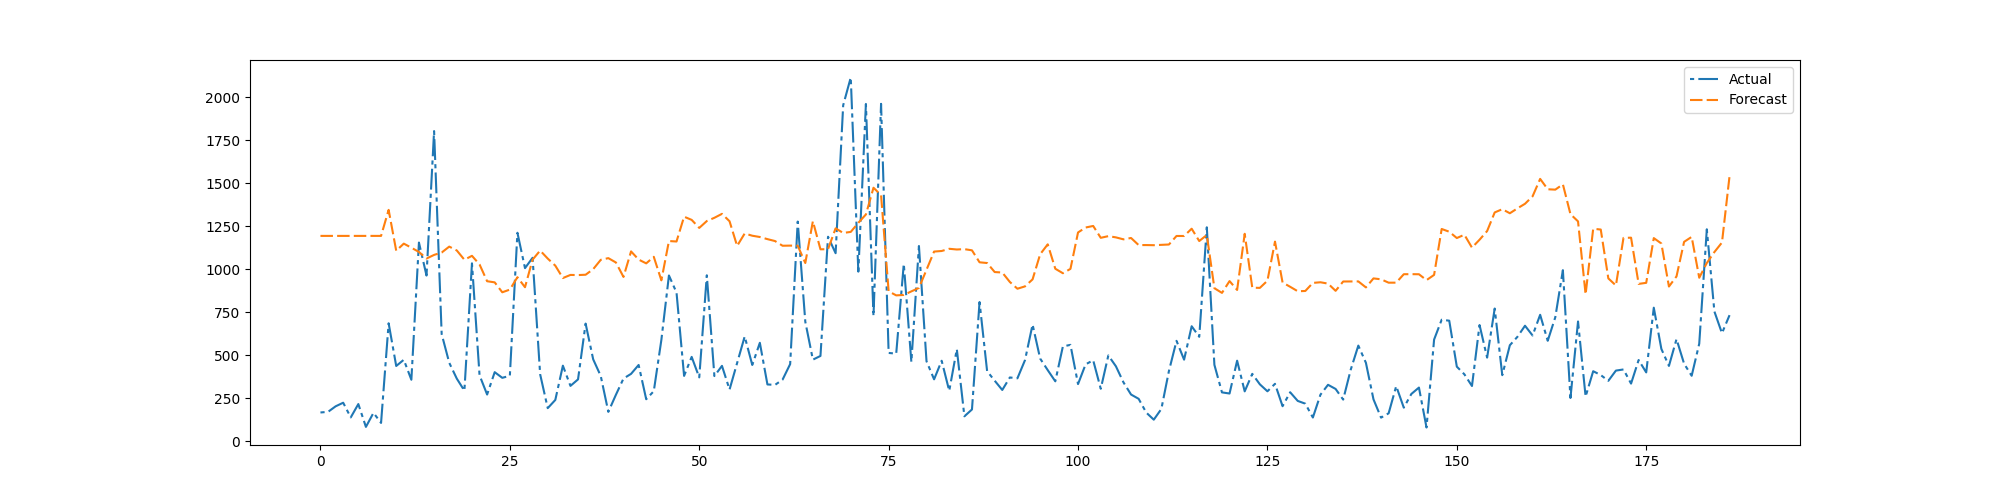

Data behind this chart, as committed beside it:
preds, trues
1193, 167
1193, 170.5
1193, 202.6
1193, 223.6
1193, 138.3
1193, 215.9
1193, 83.13
1193, 164.9
1193, 106.2
1344, 685.3
1107, 437.2
1148, 473.2
1125, 357.1
1100, 1154
1062, 962.8
1083, 1802
1096, 622.8
1131, 455.7
1108, 363.4
1055, 293.5
1077, 1034
1027, 383.0
929.7, 271.2
923.1, 401.2
865.5, 368.3
881.1, 380.2
953.1, 1211
894.9, 1006
1055, 1066
1108, 388.6
1061, 192.1
1020, 239.8
948.1, 438.9
966.3, 321.5
965.5, 359.2
967.4, 683.6
999.8, 475.9
1054, 378.8
1064, 170.5
1039, 269.8
954.7, 364.1
1103, 391.4
1056, 443.1
1034, 243.9
1072, 290.8
934.8, 588.5
1163, 963.1
1161, 863.9
1305, 379.5
1286, 490
1240, 370.8
1280, 964.2
1298, 378.5
1321, 437.9
1278, 300.1
1135, 455.3
1207, 608.8
1194, 443.1
1187, 571.9
1174, 329.9
... 127 more rows
